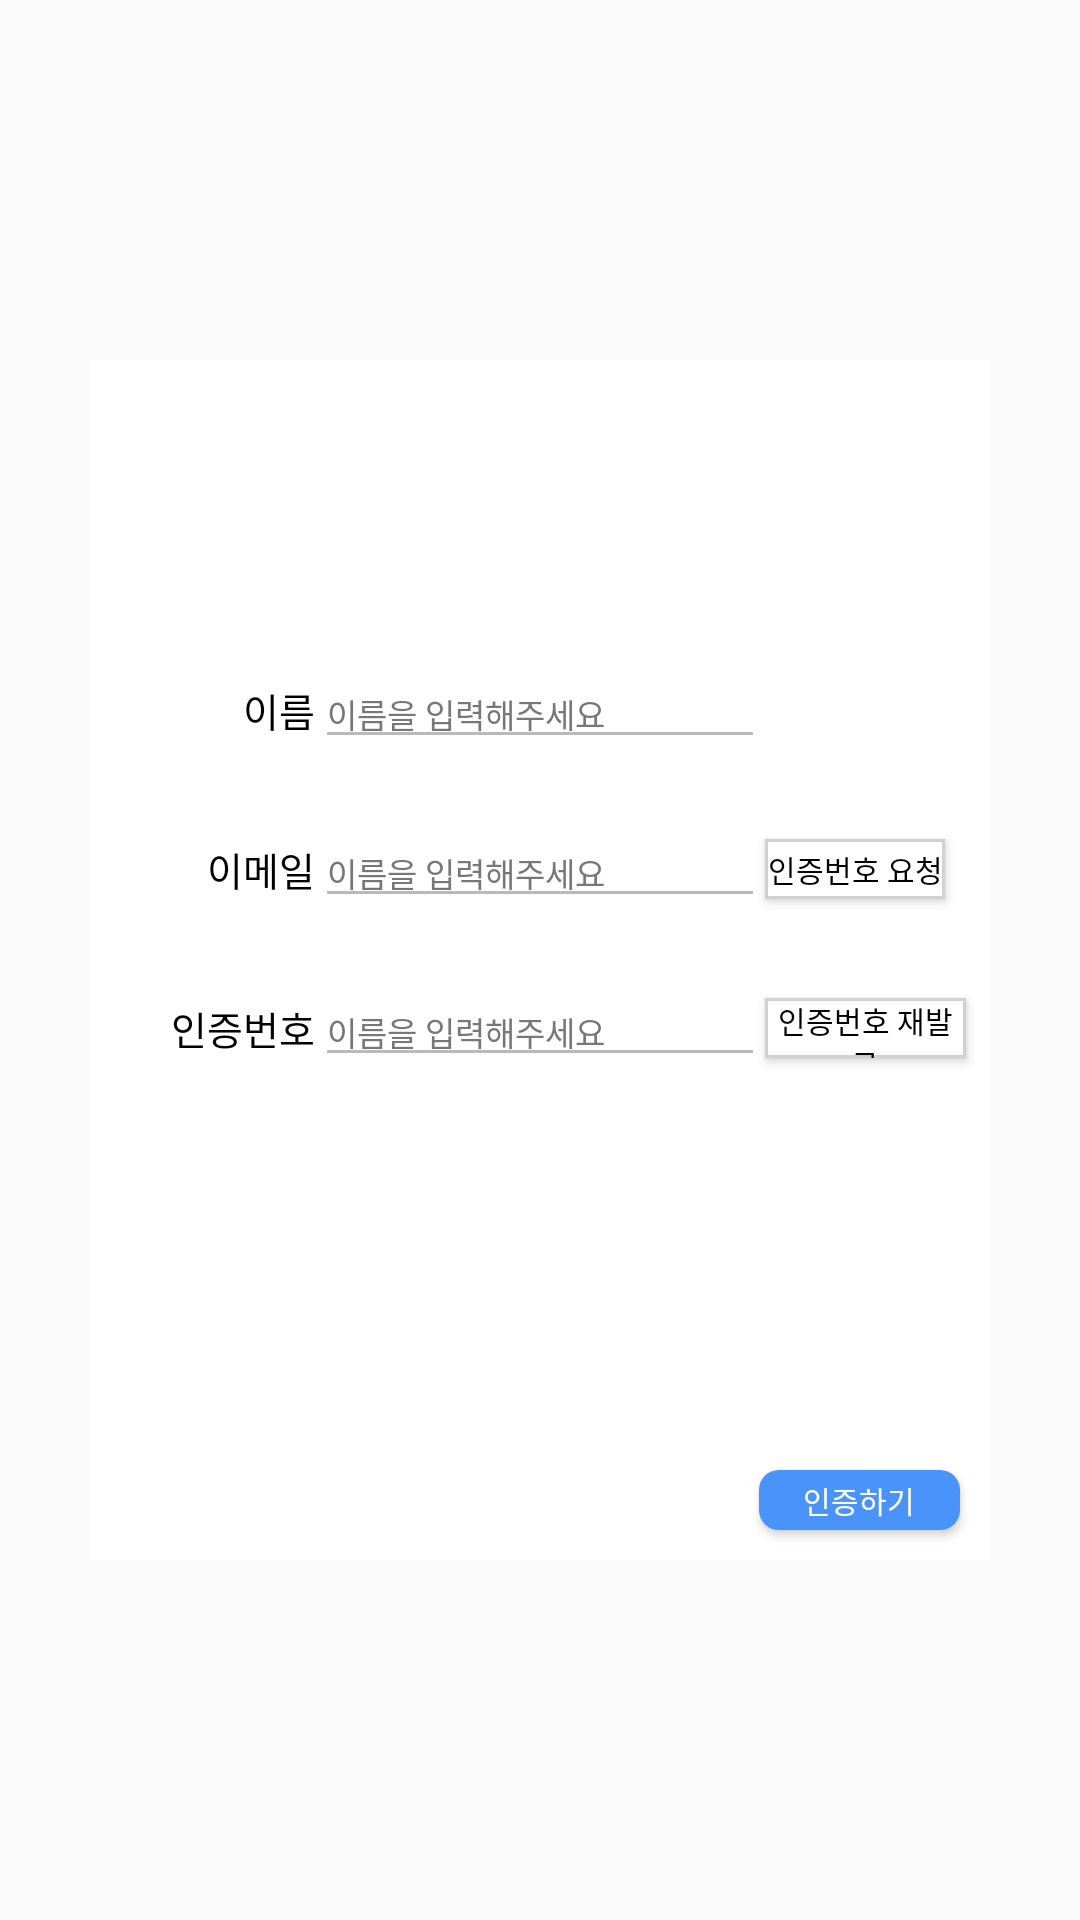

Reconstruct the res/layout file that produces this screen, plus the resources it refers to.
<!-- AndroidManifest.xml: application theme Theme.SNS_Super_Android -->
<!-- res/layout/activity_password_popup_window.xml -->
<?xml version="1.0" encoding="utf-8"?>
<layout xmlns:android="http://schemas.android.com/apk/res/android"
    xmlns:app="http://schemas.android.com/apk/res-auto"
    xmlns:tools="http://schemas.android.com/tools"
    android:background="#4D000000"
    tools:context=".sns.View.Mypage.PasswordPopupWindowActivity">

    <androidx.constraintlayout.widget.ConstraintLayout
        android:layout_width="match_parent"
        android:layout_height="match_parent">

        <androidx.constraintlayout.widget.ConstraintLayout
            android:layout_width="300dp"
            android:layout_height="400dp"
            android:background="@color/white"
            app:layout_constraintBottom_toBottomOf="parent"
            app:layout_constraintLeft_toLeftOf="parent"
            app:layout_constraintRight_toRightOf="parent"
            app:layout_constraintTop_toTopOf="parent">

            <androidx.constraintlayout.widget.Guideline
                android:id="@+id/popup_line"
                android:layout_width="0dp"
                android:layout_height="0dp"
                android:orientation="horizontal"
                app:layout_constraintGuide_percent="0.25" />

            <androidx.constraintlayout.widget.Guideline
                android:id="@+id/popup_left_line"
                android:layout_width="0dp"
                android:layout_height="0dp"
                android:orientation="vertical"
                app:layout_constraintGuide_percent="0.25" />

            <androidx.constraintlayout.widget.Guideline
                android:id="@+id/popup_right_line"
                android:layout_width="0dp"
                android:layout_height="0dp"
                android:orientation="vertical"
                app:layout_constraintGuide_percent="0.75" />


            <TextView
                android:id="@+id/tv_name"
                android:layout_width="wrap_content"
                android:layout_height="wrap_content"
                android:fontFamily="@font/noto_sans_bold"
                android:includeFontPadding="false"
                android:text="이름"
                android:textColor="@color/black"
                android:textSize="13dp"
                app:layout_constraintBottom_toBottomOf="@id/et_input_name"
                app:layout_constraintRight_toLeftOf="@id/et_input_name"
                app:layout_constraintTop_toTopOf="@id/et_input_name" />

            <TextView
                android:id="@+id/tv_email"
                android:layout_width="wrap_content"
                android:layout_height="wrap_content"
                android:fontFamily="@font/noto_sans_bold"
                android:includeFontPadding="false"
                android:text="이메일"
                android:textColor="@color/black"
                android:textSize="13dp"
                app:layout_constraintBottom_toBottomOf="@id/et_input_email"
                app:layout_constraintRight_toLeftOf="@id/et_input_email"
                app:layout_constraintTop_toTopOf="@id/et_input_email" />

            <TextView
                android:id="@+id/tv_number_check"
                android:layout_width="wrap_content"
                android:layout_height="wrap_content"
                android:fontFamily="@font/noto_sans_bold"
                android:includeFontPadding="false"
                android:text="인증번호"
                android:textColor="@color/black"
                android:textSize="13dp"
                app:layout_constraintBottom_toBottomOf="@id/et_input_number_check"
                app:layout_constraintRight_toLeftOf="@id/et_input_number_check"
                app:layout_constraintTop_toTopOf="@id/et_input_number_check" />

            <EditText
                android:id="@+id/et_input_name"
                android:layout_width="0dp"
                android:layout_height="wrap_content"
                android:backgroundTint="@color/et_gray"
                android:fontFamily="@font/noto_sans_regular"
                android:hint="이름을 입력해주세요"
                android:includeFontPadding="false"
                android:textColorHint="@color/gray"
                android:textSize="11dp"
                app:layout_constraintLeft_toLeftOf="@id/popup_left_line"
                app:layout_constraintRight_toRightOf="@id/popup_right_line"
                app:layout_constraintTop_toTopOf="@id/popup_line" />

            <EditText
                android:id="@+id/et_input_email"
                android:layout_width="0dp"
                android:layout_height="wrap_content"
                android:layout_marginTop="20dp"
                android:backgroundTint="@color/et_gray"
                android:fontFamily="@font/noto_sans_regular"
                android:hint="이름을 입력해주세요"
                android:includeFontPadding="false"
                android:textColorHint="@color/gray"
                android:textSize="11dp"
                app:layout_constraintLeft_toLeftOf="@id/popup_left_line"
                app:layout_constraintRight_toRightOf="@id/popup_right_line"
                app:layout_constraintTop_toBottomOf="@id/et_input_name" />

            <EditText
                android:id="@+id/et_input_number_check"
                android:layout_width="0dp"
                android:layout_height="wrap_content"
                android:layout_marginTop="20dp"
                android:backgroundTint="@color/et_gray"
                android:fontFamily="@font/noto_sans_regular"
                android:hint="이름을 입력해주세요"
                android:includeFontPadding="false"
                android:textColorHint="@color/gray"
                android:textSize="11dp"
                app:layout_constraintLeft_toLeftOf="@id/popup_left_line"
                app:layout_constraintRight_toRightOf="@id/popup_right_line"
                app:layout_constraintTop_toBottomOf="@id/et_input_email" />

            <Button
                android:id="@+id/btn_request_number"
                android:layout_width="60dp"
                android:layout_height="20dp"
                android:background="@drawable/password_setting_button_background"
                android:fontFamily="@font/noto_sans_bold"
                android:includeFontPadding="false"
                android:text="인증번호 요청"
                android:textColor="@color/black"
                android:textSize="10dp"
                app:layout_constraintBottom_toBottomOf="@id/et_input_email"
                app:layout_constraintLeft_toLeftOf="@id/popup_right_line"
                app:layout_constraintTop_toTopOf="@id/et_input_email" />

            <Button
                android:id="@+id/btn_refresh_number"
                android:layout_width="67dp"
                android:layout_height="20dp"
                android:background="@drawable/password_setting_button_background"
                android:fontFamily="@font/noto_sans_bold"
                android:includeFontPadding="false"
                android:text="인증번호 재발급"
                android:textColor="@color/black"
                android:textSize="10dp"
                app:layout_constraintBottom_toBottomOf="@id/et_input_number_check"
                app:layout_constraintLeft_toLeftOf="@id/popup_right_line"
                app:layout_constraintTop_toTopOf="@id/et_input_number_check" />

            <Button
                android:id="@+id/btn_check_number"
                android:layout_width="67dp"
                android:layout_height="20dp"
                android:layout_margin="10dp"
                android:background="@drawable/number_check_button_background"
                android:fontFamily="@font/noto_sans_bold"
                android:includeFontPadding="false"
                android:text="인증하기"
                android:textColor="@color/white"
                android:textSize="10dp"
                app:layout_constraintBottom_toBottomOf="parent"
                app:layout_constraintRight_toRightOf="parent" />

        </androidx.constraintlayout.widget.ConstraintLayout>

    </androidx.constraintlayout.widget.ConstraintLayout>
</layout>
<!-- resources referenced by this layout -->
<resources>
  <color name="black">#FF000000</color>
  <color name="et_gray">#BABABA</color>
  <color name="gray">#777777</color>
  <color name="white">#FFFFFFFF</color>
  <!-- drawable number_check_button_background (drawable) -->
  <?xml version="1.0" encoding="utf-8"?>
  <shape xmlns:android="http://schemas.android.com/apk/res/android">
  
      <solid android:color="@color/main"/>
      <corners android:radius="6.5dp"/>
  </shape>
  <!-- drawable password_setting_button_background (drawable) -->
  <?xml version="1.0" encoding="utf-8"?>
  <shape xmlns:android="http://schemas.android.com/apk/res/android">
  
      <stroke android:color="#D1D1D1" android:width="1dp"/>
      <solid android:color="@color/white"/>
  
  </shape>
  <style name="Theme.SNS_Super_Android" parent="Theme.AppCompat.Light.NoActionBar">
          
          <item name="colorPrimary">@color/purple_500</item>
          <item name="colorPrimaryVariant">@color/purple_700</item>
          <item name="colorOnPrimary">@color/white</item>
          
          <item name="colorSecondary">@color/teal_200</item>
          <item name="colorSecondaryVariant">@color/teal_700</item>
          <item name="colorOnSecondary">@color/black</item>
          
          <item name="android:statusBarColor" tools:targetApi="l">?attr/colorPrimaryVariant</item>
          
      </style>
  <color name="main">#4993FA</color>
  <color name="purple_500">#FF6200EE</color>
  <color name="purple_700">#FF3700B3</color>
  <color name="teal_200">#FF03DAC5</color>
  <color name="teal_700">#FF018786</color>
</resources>
